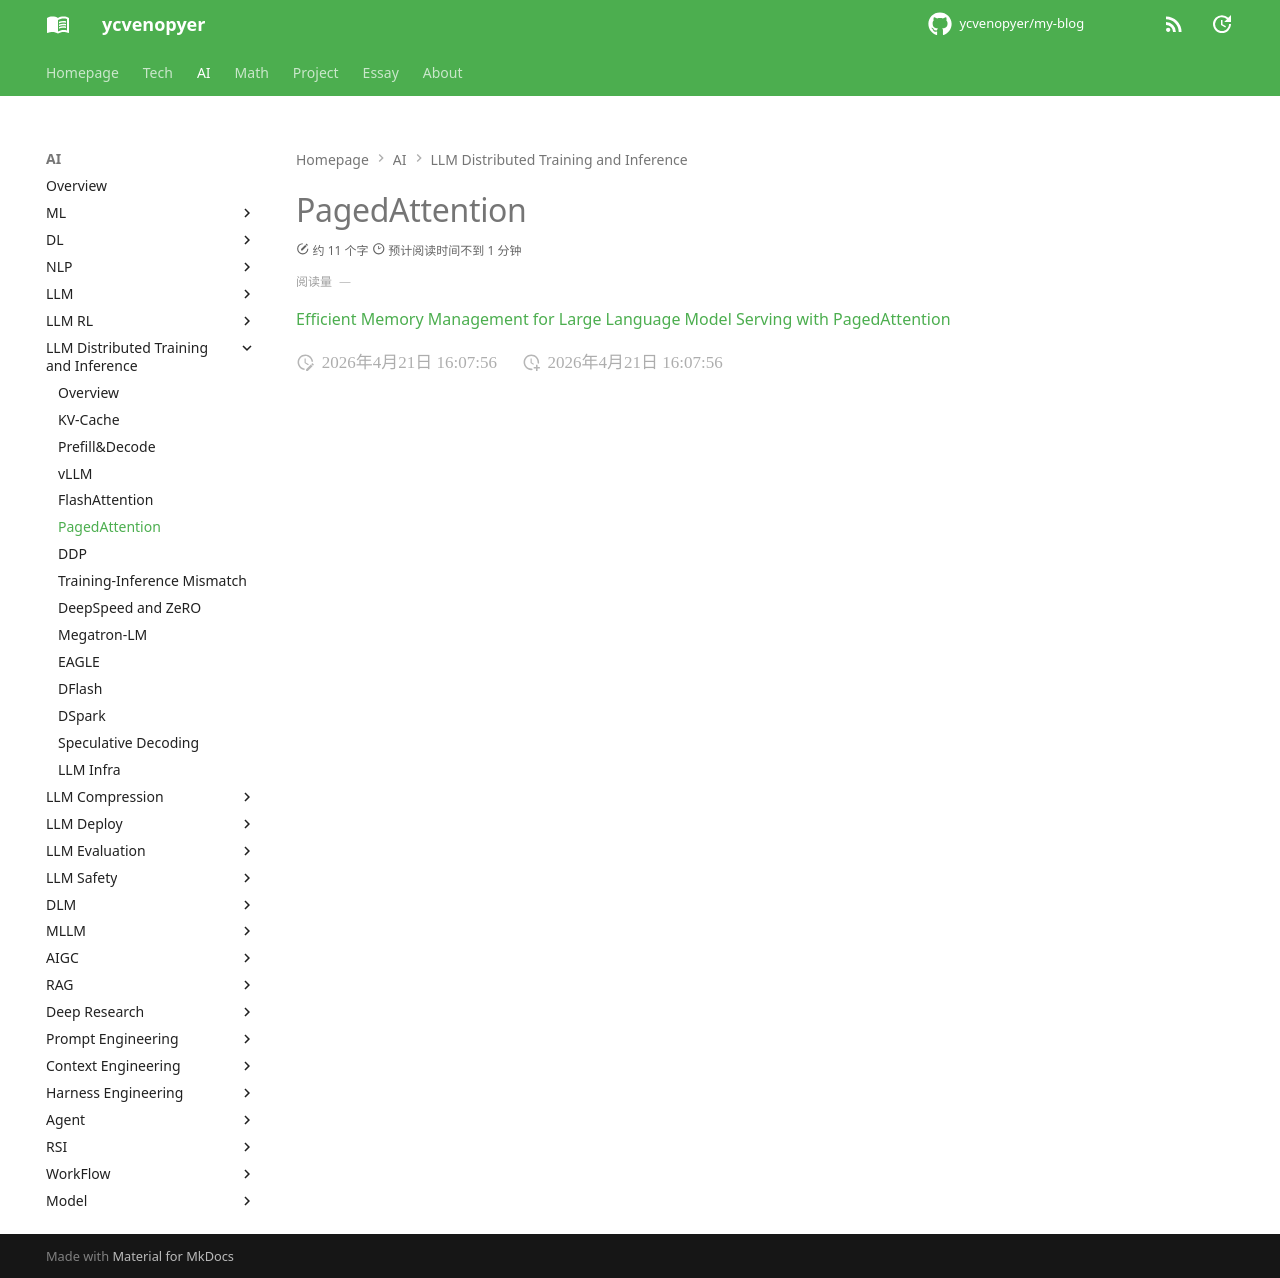

repository: ycvenopyer/my-blog · page: ai-note/llm-distributed-training-and-inference/paged-attention/index.html · generator: mkdocs

# PagedAttention

[Efficient Memory Management for Large Language Model Serving with PagedAttention](https://arxiv.org/abs/2309.06180)
